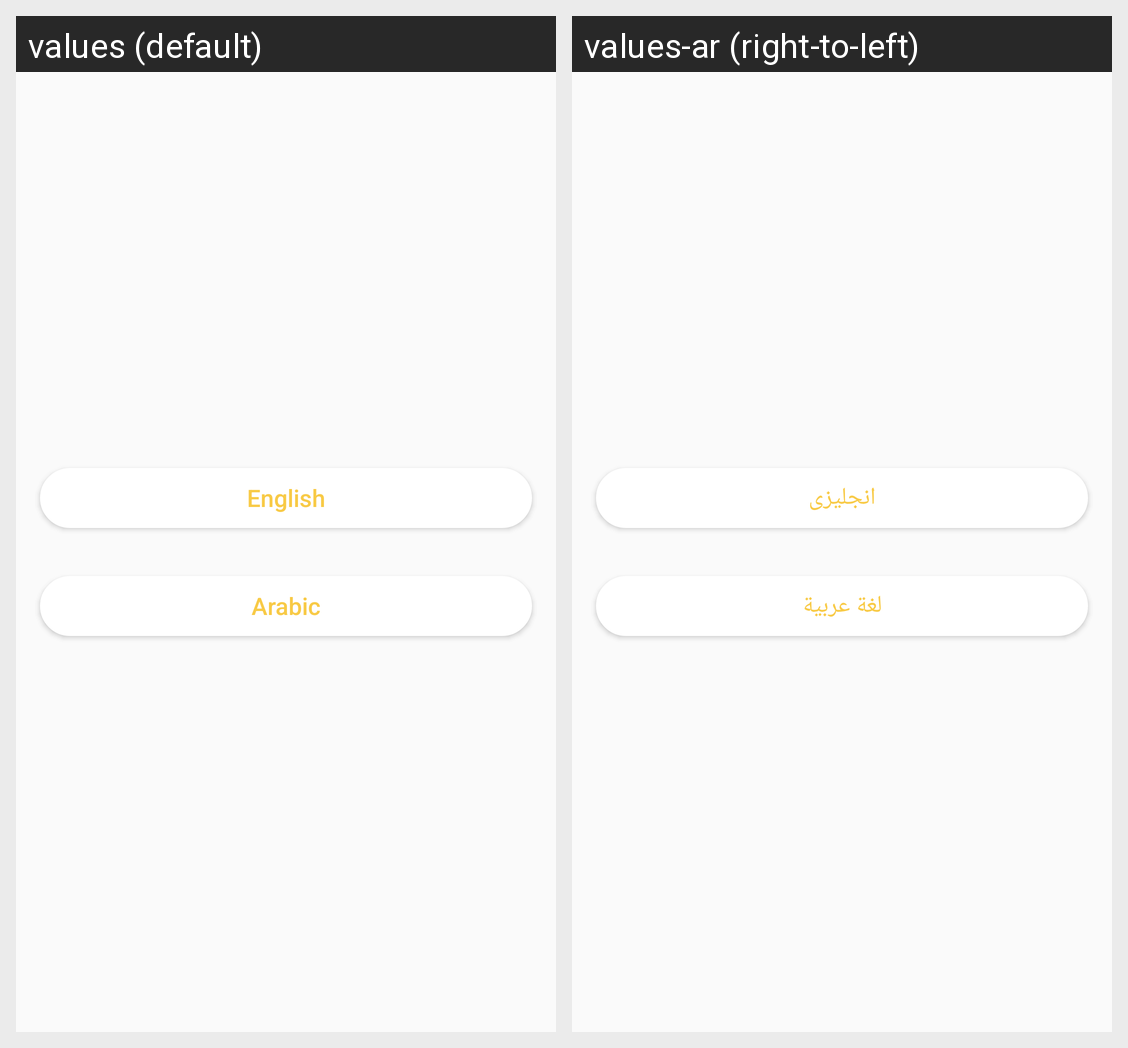

The Android screen above is rendered under two locales of the same app. Produce the string resources it draws, with the default and per-locale values.
Android screen res/layout/include_change_language.xml rendered under 2 locales, left to right: values (default), values-ar (right-to-left). Device: Nexus 5 (rendered at 1080×1920; each locale shown at half size, 540×960, under a caption strip naming it); theme AppTheme.NoActionBar.
Strings drawn on this screen, with the default value and each locale's value (text and hints the layout hard-codes, and strings that could not be matched under every locale, appear in the picture but are not listed):

english
  values: English
  values-ar: انجليزى

arabic
  values: Arabic
  values-ar: لغة عربية
